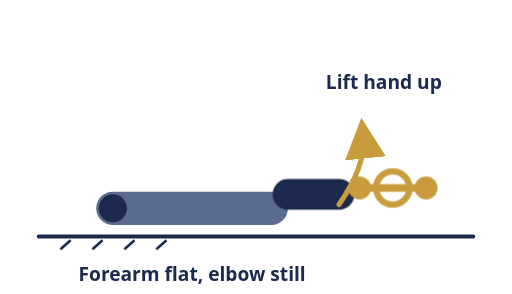
t = 0.00 s
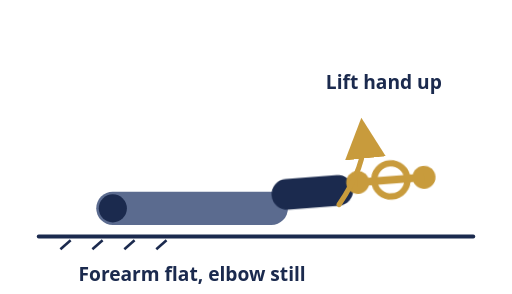
t = 0.49 s
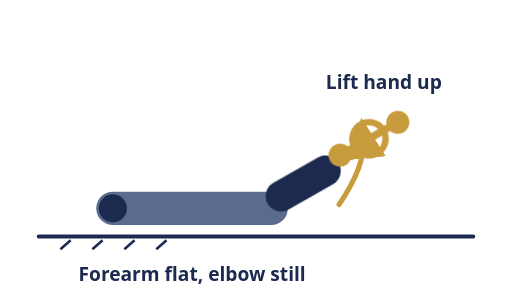
t = 0.94 s
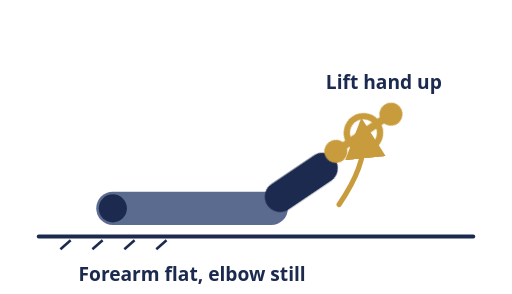
t = 1.30 s
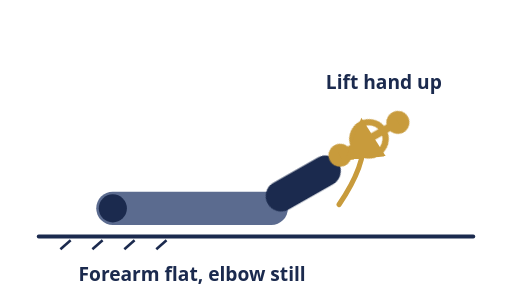
t = 1.67 s
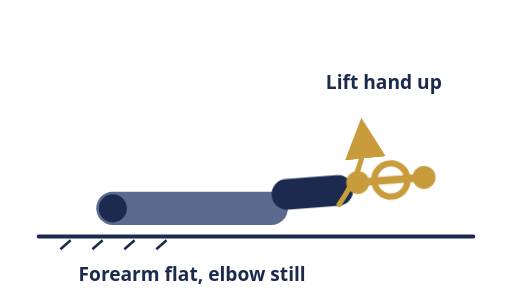
t = 2.15 s

The animated SVG that drew these frames (rendered in a browser with its animation timeline set to each time). Animation: 1 CSS @keyframes rule; one cycle of 2.60 s, repeats indefinitely.

<svg viewBox="0 0 400 230" xmlns="http://www.w3.org/2000/svg">
  <style>
    @keyframes handRotateExt {
      0%, 10%  { transform: rotate(0deg); }
      45%, 55% { transform: rotate(-34deg); }
      92%,100% { transform: rotate(0deg); }
    }
    .hand-wrap { transform-origin: 225px 163px; animation: handRotateExt 2.6s ease-in-out infinite; }
    @media (prefers-reduced-motion: reduce) {
      .hand-wrap { animation: none; transform: rotate(-34deg); }
    }
  </style>
  <line x1="30" y1="185" x2="370" y2="185" stroke="#1B2A4E" stroke-width="3" stroke-linecap="round"/>
  <g stroke="#1B2A4E" stroke-width="2">
    <line x1="55" y1="188" x2="47" y2="195"/><line x1="80" y1="188" x2="72" y2="195"/>
    <line x1="105" y1="188" x2="97" y2="195"/><line x1="130" y1="188" x2="122" y2="195"/>
  </g>
  <rect x="75" y="150" width="150" height="26" rx="13" fill="#5B6B8F"/>
  <circle cx="88" cy="163" r="11" fill="#1B2A4E"/>
  <g class="hand-wrap">
    <rect x="213" y="140" width="64" height="24" rx="12" fill="#1B2A4E"/>
    <g transform="translate(307 147)">
      <circle r="13" fill="none" stroke="#C89B3C" stroke-width="5"/>
      <circle cx="-26" cy="0" r="9" fill="#C89B3C"/>
      <circle cx="26" cy="0" r="9" fill="#C89B3C"/>
      <rect x="-26" y="-3" width="52" height="6" fill="#C89B3C"/>
    </g>
  </g>
  <path d="M265 160 C 282 135, 285 118, 284 108" fill="none" stroke="#C89B3C" stroke-width="4" stroke-linecap="round" marker-end="url(#arrow1)"/>
  <defs>
    <marker id="arrow1" markerWidth="9" markerHeight="9" refX="4" refY="4" orient="auto">
      <path d="M0,0 L8,4 L0,8 Z" fill="#C89B3C"/>
    </marker>
  </defs>
  <text x="150" y="220" text-anchor="middle" font-size="15" font-weight="700" fill="#1B2A4E" font-family="system-ui,sans-serif">Forearm flat, elbow still</text>
  <text x="300" y="70" text-anchor="middle" font-size="15" font-weight="700" fill="#1B2A4E" font-family="system-ui,sans-serif">Lift hand up</text>
</svg>
